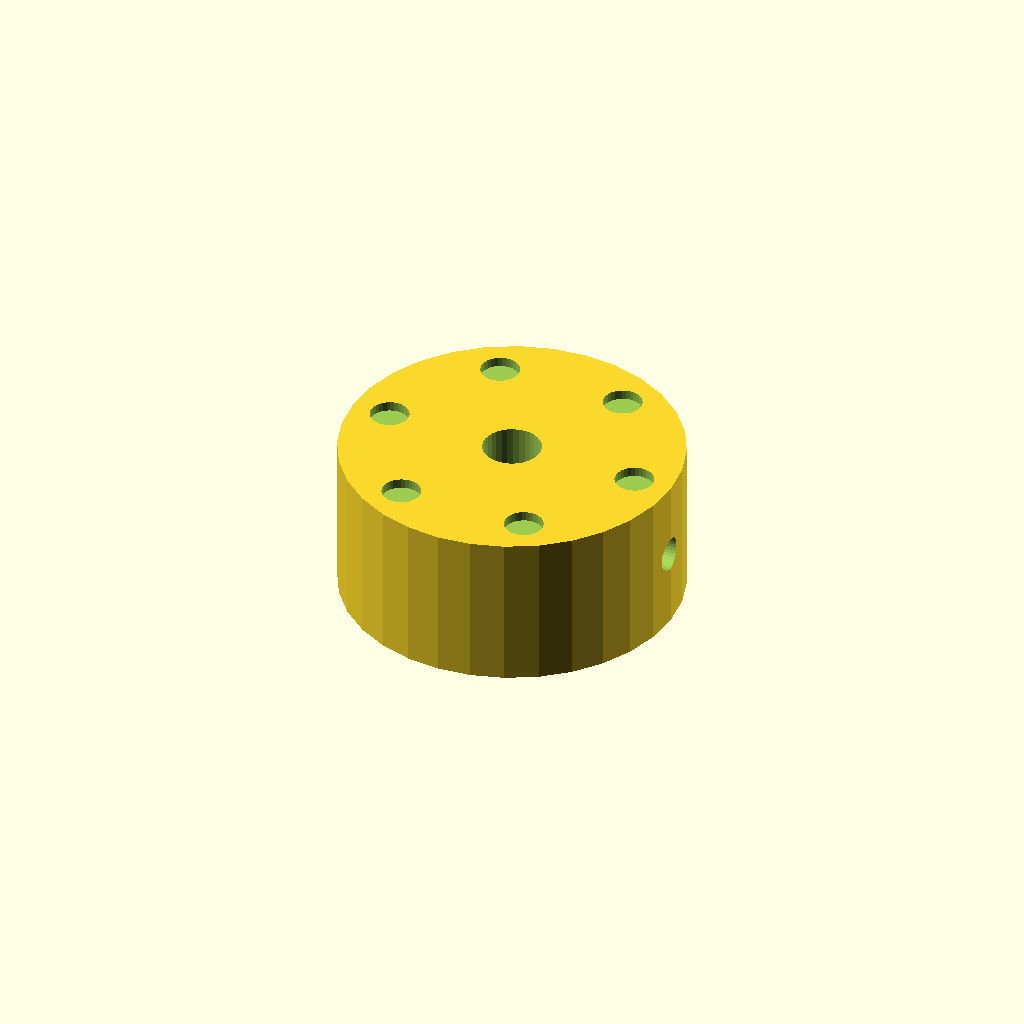
Cell 1: the model at its default parameters.
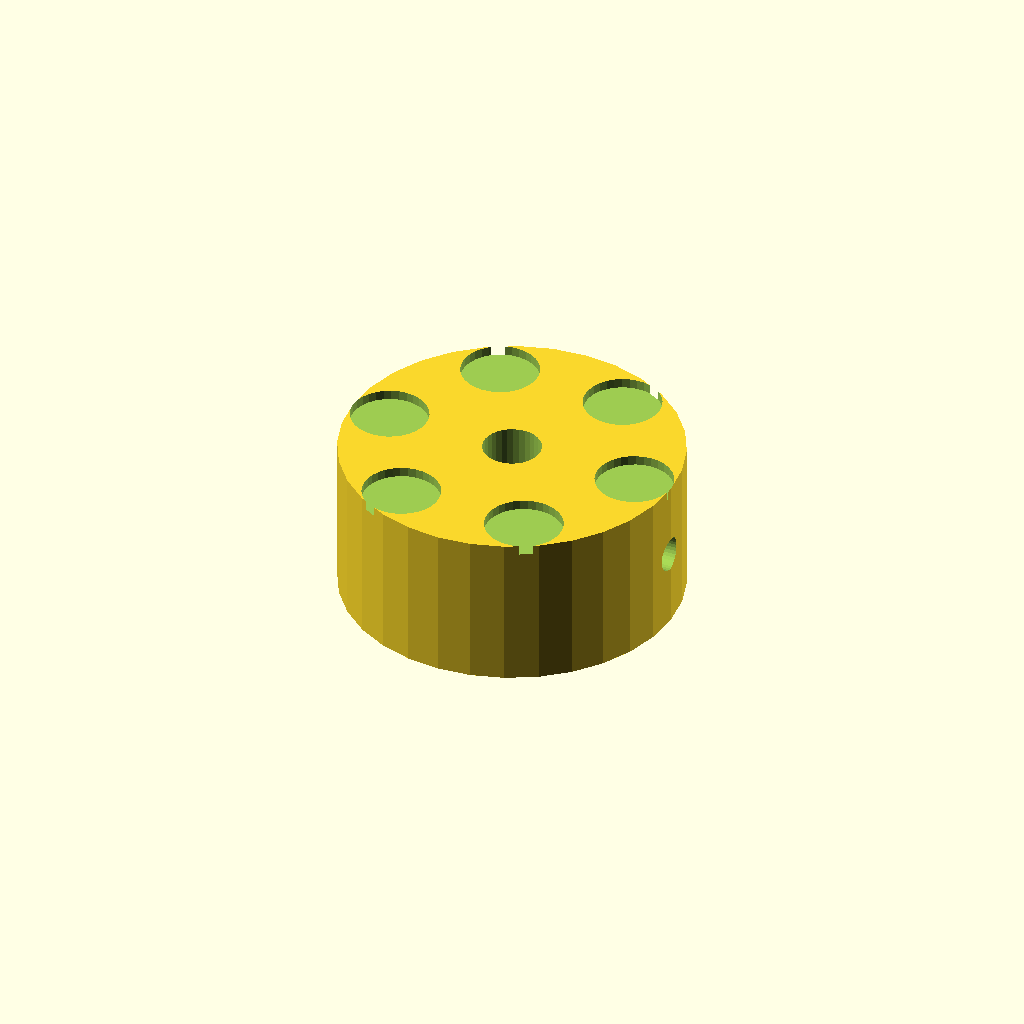
Cell 2: the same model with dimp_d = 8.
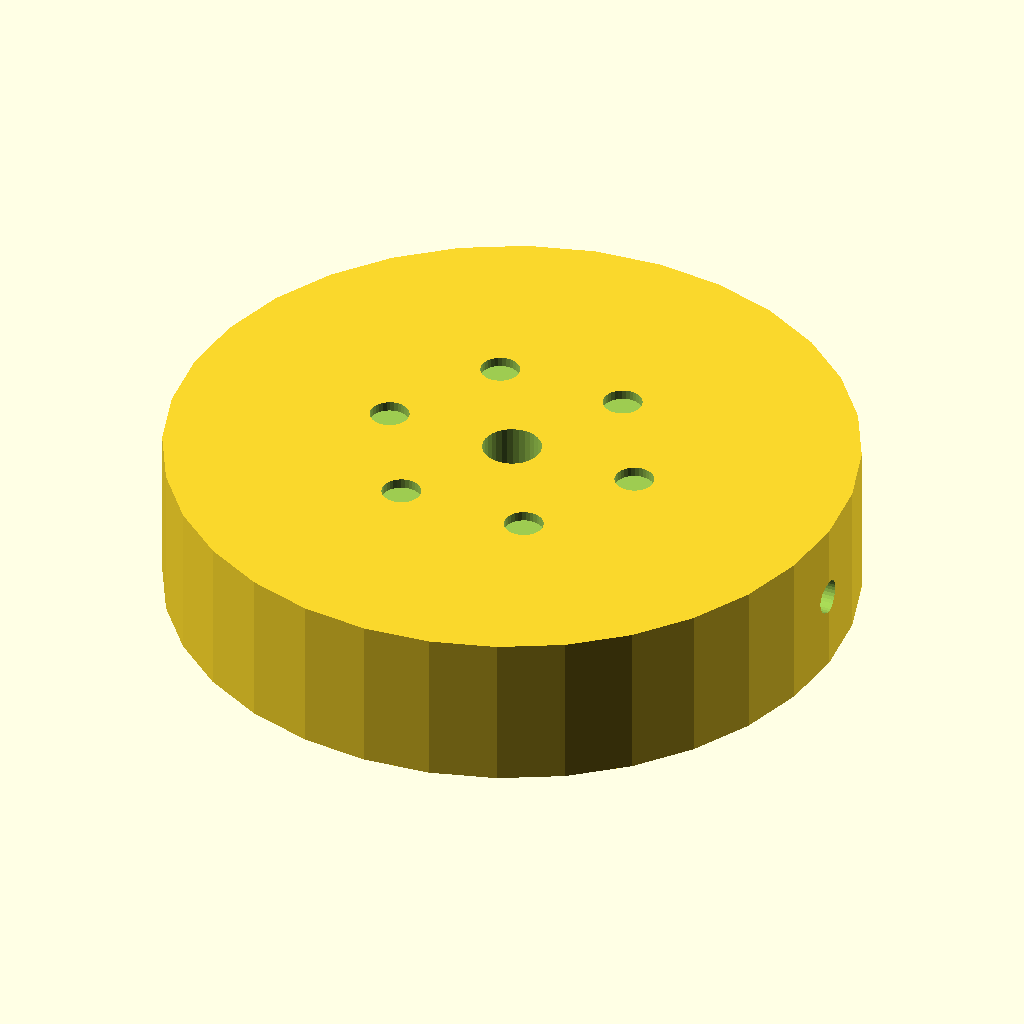
Cell 3: knob_d = 70 (everything else at default).
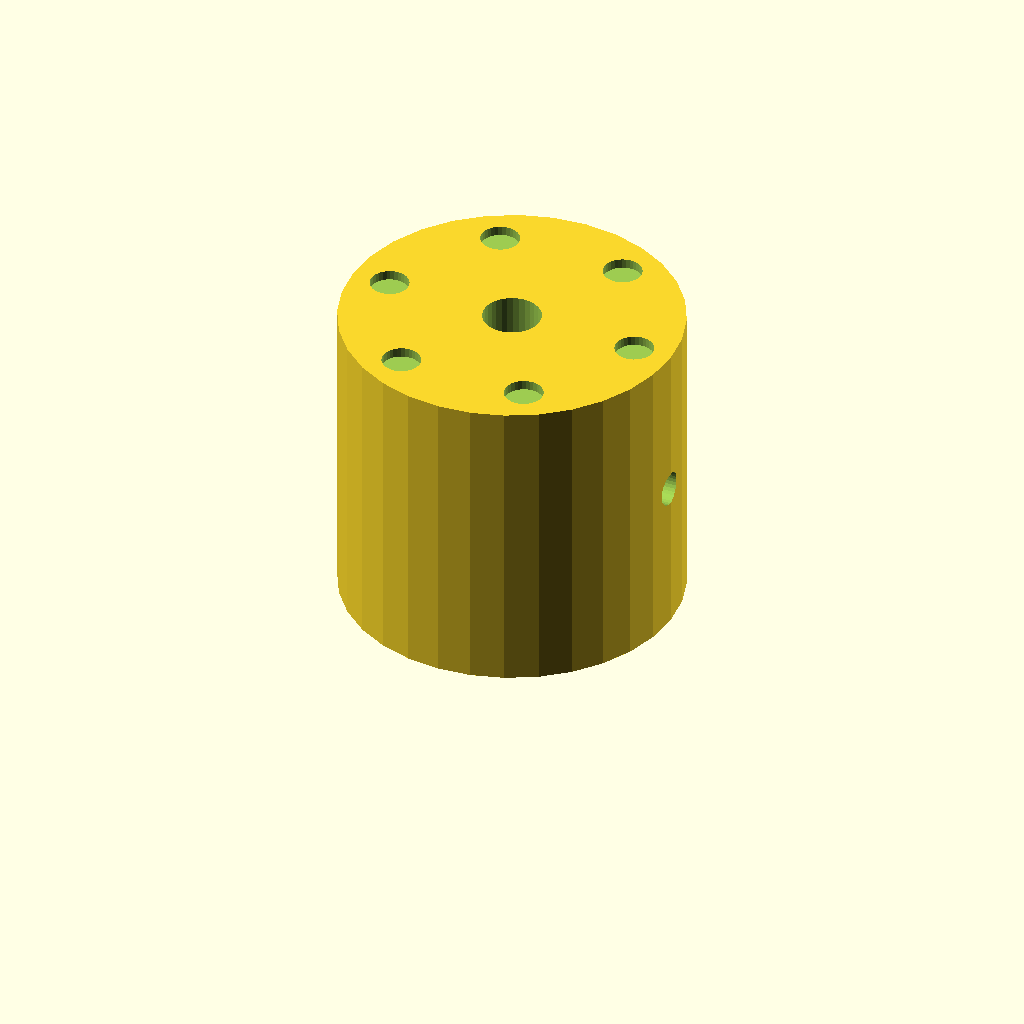
Cell 4 — knob_h set to 32, the other parameters unchanged.
All cells are drawn from one camera (rotation 55°, 0°, 25°, orthographic, colour scheme Cornfield), so only the parameter changes between them.
The OpenSCAD source (optional_data/data/solid2/controlknob/part_0018.scad):
$fn = 32;

// ----------------------------------------------------------------------
// Control knob: dimpled knob
// ----------------------------------------------------------------------

// --- parameters (mm) ---
dimp_d = 4;               // finger dimple diameter
n_dimp = 6;               // number of dimples
dimp_r = 13.5;            // dimple ring radius
knob_d = 35;              // knob body diameter
knob_h = 16;              // knob body height
bore_d = 6;               // shaft bore diameter
set_d = 3.5;              // set screw bore diameter
fit_tol = 0.02;           // tolerance for press fits, mm
free_tol = 0.2;           // tolerance for clearance fits, mm

dimp_step = 360 / n_dimp;  // dimple angular step

difference() {
  cylinder(h = knob_h, d = knob_d);
  translate([0, 0, -1]) cylinder(h = knob_h + 2, d = bore_d);
  translate([-1, 0, knob_h / 2]) rotate([0, 90, 0])
    cylinder(h = knob_d / 2 + bore_d / 2 + 2, d = set_d);  for (i = [0 : n_dimp - 1])
    rotate([0, 0, i * dimp_step])
      translate([dimp_r, 0, knob_h - 1])
        cylinder(h = 2, d = dimp_d);
}
Customizer parameters (derived from the source; name, type, default, range or options):
dimp_d: number, default 4
n_dimp: number, default 6
dimp_r: number, default 13.5
knob_d: number, default 35
knob_h: number, default 16
bore_d: number, default 6
set_d: number, default 3.5
fit_tol: number, default 0.02
free_tol: number, default 0.2
